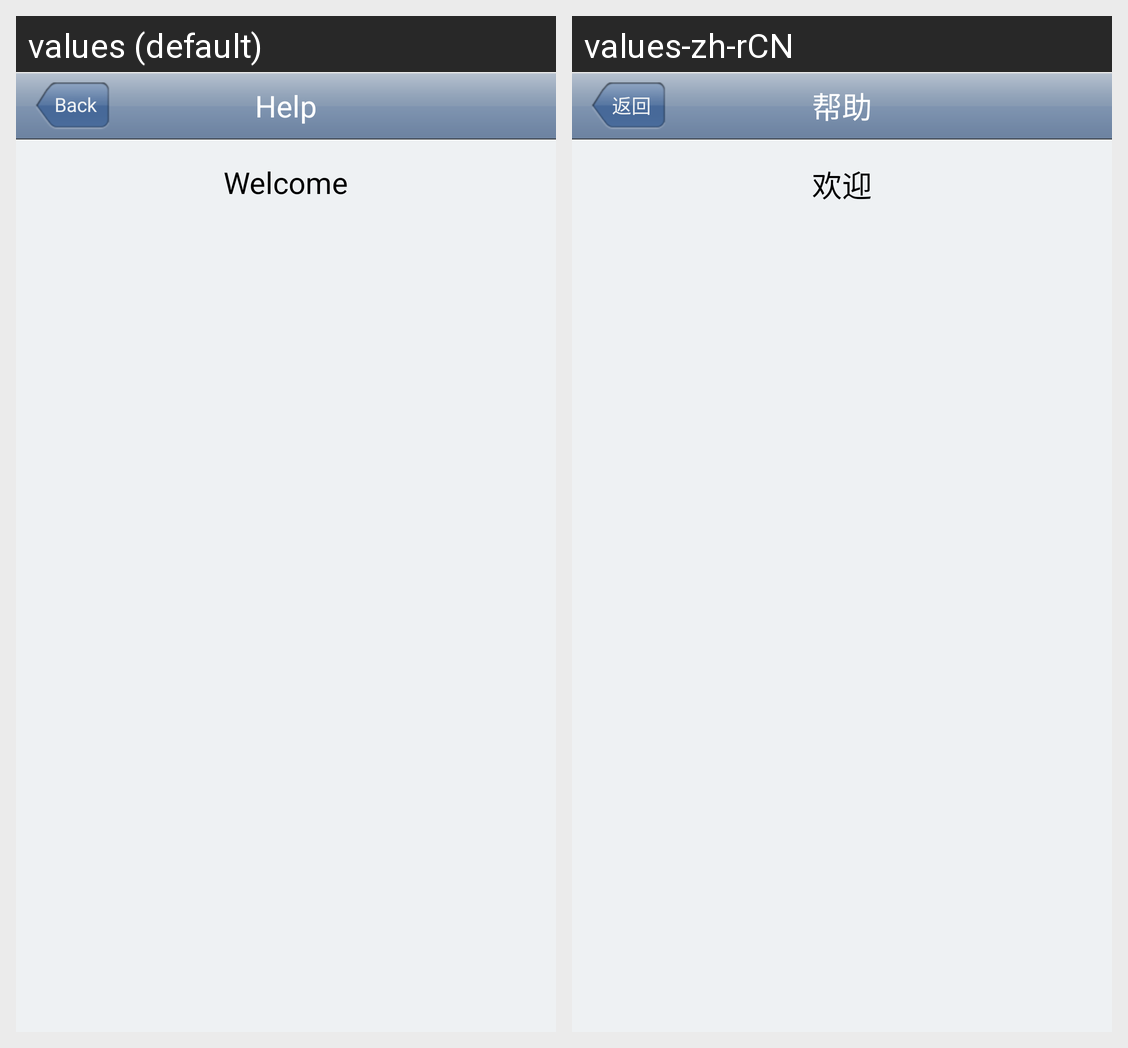

Locale-by-locale string values for the Android screen shown in this grid:
Android screen res/layout/help.xml rendered under 2 locales, left to right: values (default), values-zh-rCN. Device: Nexus 5 (rendered at 1080×1920; each locale shown at half size, 540×960, under a caption strip naming it); theme AppTheme.
Strings drawn on this screen, with the default value and each locale's value (text and hints the layout hard-codes, and strings that could not be matched under every locale, appear in the picture but are not listed):

help_head
  values: Help
  values-zh-rCN: 帮助

aboutimessage_back
  values: Back
  values-zh-rCN: 返回

introduce_welcome
  values: Welcome
  values-zh-rCN: 欢迎
